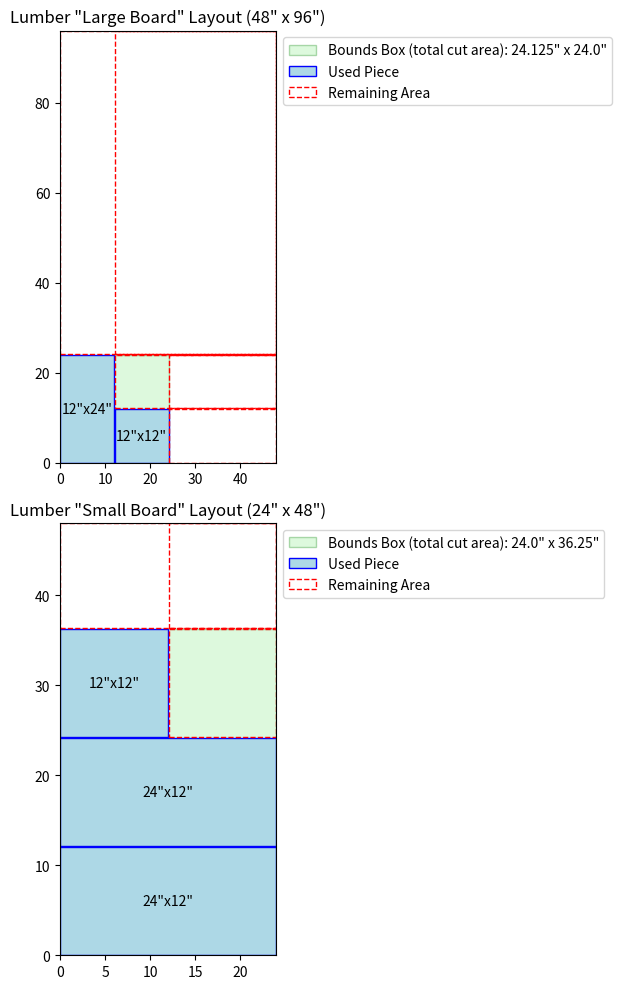

Reproduce this figure in Python.
import matplotlib.pyplot as plt
import matplotlib.patches as patches

# Lumber represents an individual board or sheet used for cutting.
# Tracks remaining available spaces (rectangles) and used pieces.
class Lumber:
    def __init__(self, name, width, height):
        self.name = name  # identifier for the board
        self.width = width
        self.height = height
        self.remaining_rectangles = [(0, 0, width, height)]  # initially one large piece
        self.used_rectangles = []  # stores coordinates of each used piece
        self.bounds_box = (0, 0)  # visual bounding box over all cuts

    def area(self):
        return self.width * self.height

    # Checks if a piece of a given size can fit in any available rectangle
    def can_fit(self, piece_width, piece_height, kerf):
        for x, y, w, h in self.remaining_rectangles:
            if (piece_width + kerf <= w and piece_height + kerf <= h) or (piece_height + kerf <= w and piece_width + kerf <= h):
                return True
        return False

    # Attempts to cut up to max_quantity of a piece, arranging them in a grid to reduce waste
    def cut_piece(self, piece_width, piece_height, kerf, max_quantity=1):
        best_fit_idx = -1
        best_piece_coords = []
        best_layout_info = None

        # Loop through each open rectangle on the board
        for idx, (x, y, w, h) in enumerate(self.remaining_rectangles):
            for pw, ph in [(piece_width, piece_height), (piece_height, piece_width)]:
                cols = int((w + kerf) // (pw + kerf))
                rows = int((h + kerf) // (ph + kerf))
                count = min(cols * rows, max_quantity)
                if count == 0:
                    continue

                coords = []
                for r in range(rows):
                    for c in range(cols):
                        if len(coords) >= count:
                            break
                        px = x + c * (pw + kerf)
                        py = y + r * (ph + kerf)
                        if px + pw <= x + w and py + ph <= y + h:
                            coords.append((px, py, pw, ph))
                    if len(coords) >= count:
                        break

                if len(coords) > len(best_piece_coords):
                    best_fit_idx = idx
                    best_piece_coords = coords
                    best_layout_info = (x, y, pw, ph, cols, rows, w, h)

        if best_fit_idx >= 0 and best_piece_coords:
            try:
                rect_x, rect_y, rect_w, rect_h = self.remaining_rectangles[best_fit_idx]
                self.remaining_rectangles.pop(best_fit_idx)
            except IndexError:
                return False

            x, y, pw, ph, cols, rows, w, h = best_layout_info

            # Compute bounding box for the actual pieces we placed
            max_right = max((px + pw for px, _, pw, _ in best_piece_coords), default=x)
            max_bottom = max((py + ph for _, py, _, ph in best_piece_coords), default=y)
            total_width = max_right - x
            total_height = max_bottom - y

            for coord in best_piece_coords:
                self.used_rectangles.append(coord)

            # Slice remaining space into smaller rectangles
            new_rectangles = [
                (x + total_width + kerf, y, w - total_width - kerf, total_height),
                (x, y + total_height + kerf, w, h - total_height - kerf),
                (x + total_width + kerf, y + total_height + kerf, w - total_width - kerf, h - total_height - kerf)
            ]

            for rect in new_rectangles:
                if rect[2] > 0 and rect[3] > 0:
                    self.remaining_rectangles.append(rect)

            return True

        return False

# ProjectPlanner manages cut planning across all boards.
# Implements a greedy layout with logic prioritizing tight bounds and board reuse.
class ProjectPlanner:
    def __init__(self, lumber_list, blade_kerf=0.125, thickness=0.75):
        self.lumber = [Lumber(*item) for item in lumber_list]
        self.blade_kerf = blade_kerf
        self.thickness = thickness

    # Plan all cuts by sorting desired pieces and placing as many per board as possible
    def plan_cuts(self, pieces_needed):
        cuts_plan = []
        sorted_pieces = sorted(pieces_needed, key=lambda p: p[1] * p[2], reverse=True)

        for piece_name, piece_width, piece_height, qty in sorted_pieces:
            remaining = qty
            while remaining > 0:
                # Prioritize boards that:
                # 1. Minimize the bounding box size used so far (tightest fit)
                # 2. Have smallest total remaining space
                # 3. Already have cuts to increase consolidation
                usable_boards = sorted(
                    filter(lambda b: b.can_fit(piece_width, piece_height, self.blade_kerf), self.lumber),
                    key=lambda b: (
                        (max((r[0] + r[2]) for r in b.used_rectangles) if b.used_rectangles else 0) *
                        (max((r[1] + r[3]) for r in b.used_rectangles) if b.used_rectangles else 0),
                        sum(w * h for _, _, w, h in b.remaining_rectangles),
                        -len(b.used_rectangles)
                    )
                )
                cut_made = False
                for board in usable_boards:
                    if board.cut_piece(piece_width, piece_height, self.blade_kerf, remaining):
                        # Count how many new pieces were added for this board
                        cut_count = len(board.used_rectangles) - len([c for c in cuts_plan if self.lumber.index(board) == c[3]])
                        for _ in range(cut_count):
                            cuts_plan.append((piece_name, piece_width, piece_height, self.lumber.index(board)))
                        remaining -= cut_count
                        cut_made = True
                        break
                if not cut_made:
                    return False, []
        return True, cuts_plan

    # Displays the cut layout using matplotlib for each board
    def visualize(self):
        fig, axs = plt.subplots(len(self.lumber), figsize=(10, 5 * len(self.lumber)))
        if len(self.lumber) == 1:
            axs = [axs]

        for idx, lumber in enumerate(self.lumber):
            axs[idx].set_title(f'Lumber "{lumber.name}" Layout ({lumber.width}" x {lumber.height}")')
            axs[idx].set_xlim(0, lumber.width)
            axs[idx].set_ylim(0, lumber.height)
            axs[idx].set_aspect('equal')

            legend_labels = []

            if lumber.used_rectangles:
                max_x = max((rect[0] + rect[2]) for rect in lumber.used_rectangles)
                max_y = max((rect[1] + rect[3]) for rect in lumber.used_rectangles)
                lumber.bounds_box = (max_x, max_y)

                bounds = patches.Rectangle(
                    (0, 0), max_x, max_y,
                    edgecolor='green', facecolor='lightgreen', alpha=0.3,
                    label=f'Bounds Box (total cut area): {max_x}" x {max_y}"'
                )
                axs[idx].add_patch(bounds)
                legend_labels.append(bounds)

            for rect in lumber.used_rectangles:
                piece = patches.Rectangle((rect[0], rect[1]), rect[2], rect[3], edgecolor='blue', facecolor='lightblue', label='Used Piece')
                axs[idx].add_patch(piece)
                axs[idx].text(rect[0] + rect[2]/2, rect[1] + rect[3]/2, f'{rect[2]}"x{rect[3]}"', va='center', ha='center')
                if 'Used Piece' not in [lbl.get_label() for lbl in legend_labels]:
                    legend_labels.append(piece)

            for rect in lumber.remaining_rectangles:
                rem = patches.Rectangle((rect[0], rect[1]), rect[2], rect[3], edgecolor='red', linestyle='--', fill=False, label='Remaining Area')
                axs[idx].add_patch(rem)
                if 'Remaining Area' not in [lbl.get_label() for lbl in legend_labels]:
                    legend_labels.append(rem)

            axs[idx].legend(handles=legend_labels, loc='upper left', bbox_to_anchor=(1, 1))

        plt.tight_layout()
        plt.show()

# Demonstration mode (default)
def run_demo():
    source_boards = [("Large Board", 48, 96), ("Small Board", 24, 48)]
    final_parts = [("Side", 12, 24, 2), ("Back", 12, 24, 1), ("Top", 12, 12, 1), ("Bottom", 12, 12, 1)]
    run_project(source_boards, final_parts, 0.125)

# Entry point for planning based on user or demo input
def run_project(source_boards, final_parts, kerf):
    planner = ProjectPlanner(source_boards, kerf)
    success, cuts_plan = planner.plan_cuts(final_parts)

    if success:
        planner.visualize()
    else:
        print("\n[ERROR] Insufficient lumber to complete the project.")

if __name__ == '__main__':
    mode = "demo"  # Change this to 'interactive' for user-driven input

    if mode == "interactive":
        source_boards = []
        print("\n--- Enter Source Material (Boards Available) ---")
        while True:
            name = input("Enter source lumber name (or 'done'): ")
            if name.lower() == 'done': break
            width = float(input("Width (inches): "))
            height = float(input("Height (inches): "))
            qty = int(input("Quantity of this lumber: "))
            for _ in range(qty):
                source_boards.append((name, width, height))

        final_parts = []
        print("\n--- Enter Desired Final Pieces ---")
        while True:
            name = input("Enter final piece name (or 'done'): ")
            if name.lower() == 'done': break
            width = float(input("Width (inches): "))
            height = float(input("Height (inches): "))
            qty = int(input("Quantity needed: "))
            final_parts.append((name, width, height, qty))

        kerf_override = input("Keep blade kerf (width of blade) at 0.125 inch default? (y/n): ")
        kerf = float(input("Enter blade kerf in inches: ")) if kerf_override.lower() == 'n' else 0.125

        run_project(source_boards, final_parts, kerf)
    else:
        run_demo()
